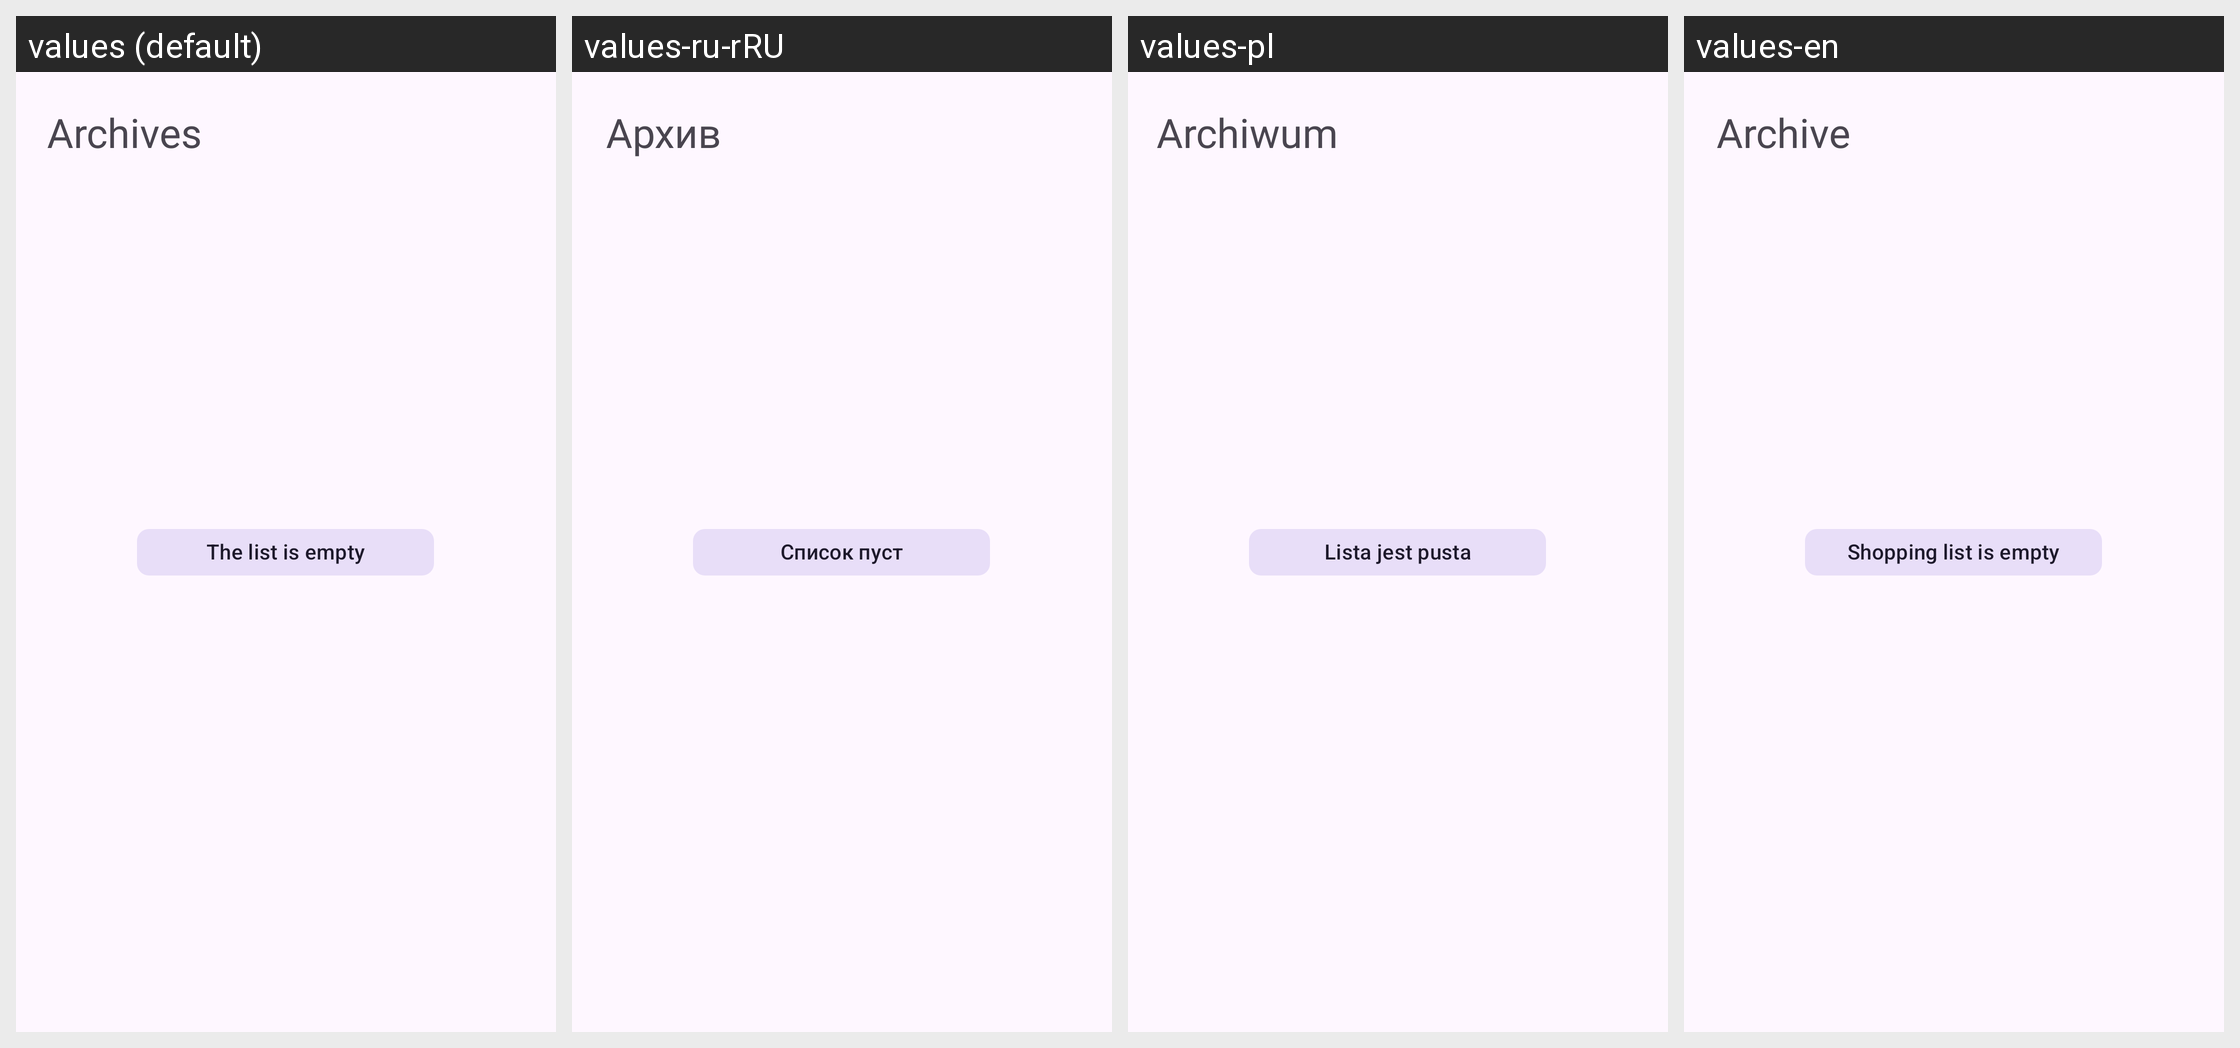

The Android screen above is rendered under several locales of the same app. Produce the string resources it draws, with the default and per-locale values.
Android screen res/layout/fragment_list_archive.xml rendered under 4 locales, left to right: values (default), values-ru-rRU, values-pl, values-en. Device: Nexus 5 (rendered at 1080×1920; each locale shown at half size, 540×960, under a caption strip naming it); theme Theme.MojeZakupy.
Strings drawn on this screen, with the default value and each locale's value (text and hints the layout hard-codes, and strings that could not be matched under every locale, appear in the picture but are not listed):

header_list_of_archive
  values: Archives
  values-ru-rRU: Архив
  values-pl: Archiwum
  values-en: Archive

empty_list_communicate
  values: The list is empty
  values-ru-rRU: Список пуст
  values-pl: Lista jest pusta
  values-en: Shopping list is empty
